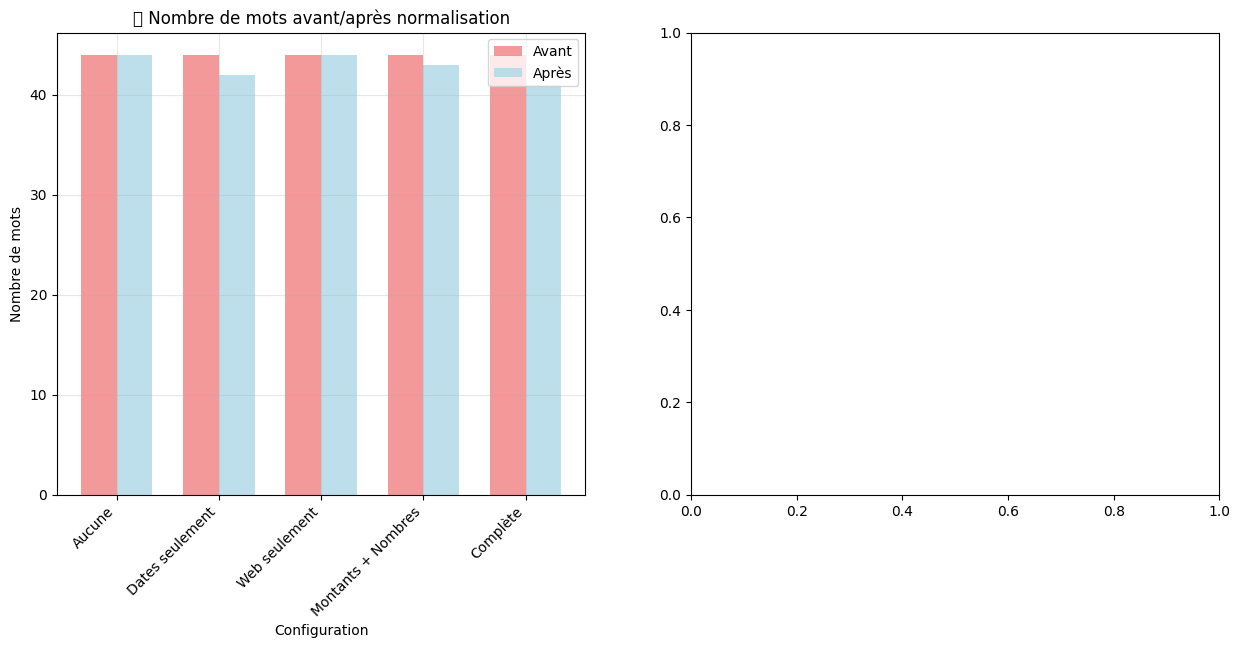

This chart was generated by the following Python code: (Note: this script raises an exception after producing the figure.)
# Installation des dépendances (si nécessaire)
# !pip install regex pandas matplotlib

import re
import pandas as pd
import matplotlib.pyplot as plt
from datetime import datetime
from typing import Dict, List, Tuple

# Configuration pour l'affichage
plt.style.use('default')
pd.set_option('display.max_columns', None)
pd.set_option('display.width', None)

print("✅ Imports réussis ! Prêt pour la normalisation avancée.")

# Exemples de dates en français
exemples_dates = [
    "3 mars 2024",
    "15 janvier 2023",
    "03/03/2024",
    "15/01/2023",
    "3 mars",
    "le 25 décembre",
    "2024-03-15",
    "mars 2024",
    "en janvier 2023"
]

print("📅 Exemples de dates à normaliser :")
for i, date in enumerate(exemples_dates, 1):
    print(f"{i:2d}. {date}")

class NormalisateurDates:
    """Classe pour normaliser les dates en français"""
    
    def __init__(self):
        # Dictionnaire des mois français
        self.mois_francais = {
            'janvier': '01', 'février': '02', 'mars': '03', 'avril': '04',
            'mai': '05', 'juin': '06', 'juillet': '07', 'août': '08',
            'septembre': '09', 'octobre': '10', 'novembre': '11', 'décembre': '12'
        }
        
        # Patterns regex pour différents formats
        self.patterns = [
            # Format: "3 mars 2024"
            r'\b(\d{1,2})\s+(janvier|février|mars|avril|mai|juin|juillet|août|septembre|octobre|novembre|décembre)\s+(\d{4})\b',
            # Format: "03/03/2024" ou "3/3/2024"
            r'\b(\d{1,2})/(\d{1,2})/(\d{4})\b',
            # Format: "2024-03-15"
            r'\b(\d{4})-(\d{1,2})-(\d{1,2})\b',
            # Format: "le 25 décembre"
            r'\ble\s+(\d{1,2})\s+(janvier|février|mars|avril|mai|juin|juillet|août|septembre|octobre|novembre|décembre)\b',
        ]
    
    def normaliser_texte(self, texte: str, remplacer_par: str = "DATE") -> str:
        """
        Normalise toutes les dates dans un texte
        
        Args:
            texte: Le texte à traiter
            remplacer_par: Token de remplacement (défaut: "DATE")
        
        Returns:
            Texte avec dates normalisées
        """
        resultat = texte
        
        for pattern in self.patterns:
            resultat = re.sub(pattern, remplacer_par, resultat, flags=re.IGNORECASE)
        
        return resultat
    
    def detecter_dates(self, texte: str) -> List[str]:
        """
        Détecte toutes les dates dans un texte
        
        Returns:
            Liste des dates trouvées
        """
        dates_trouvees = []
        
        for pattern in self.patterns:
            matches = re.findall(pattern, texte, re.IGNORECASE)
            for match in matches:
                if isinstance(match, tuple):
                    dates_trouvees.extend([m for m in match if m])
                else:
                    dates_trouvees.append(match)
        
        return dates_trouvees

# Test du normalisateur de dates
normalisateur_dates = NormalisateurDates()

print("🧪 Test du normalisateur de dates :")
print("=" * 50)

texte_test = "Rendez-vous le 15 mars 2024 à 14h30. Le 03/01/2023 était un mardi."
print(f"📝 Texte original : {texte_test}")
print(f"🔧 Après normalisation : {normalisateur_dates.normaliser_texte(texte_test)}")
print(f"🔍 Dates détectées : {normalisateur_dates.detecter_dates(texte_test)}")

# Exemples de montants
exemples_montants = [
    "1.500,50€",
    "1500.5 euros",
    "25€",
    "€25",
    "25 EUR",
    "25 dollars",
    "$25",
    "25$",
    "2 000 €",
    "15,99€",
    "1 million d'euros",
    "vingt euros"
]

print("💰 Exemples de montants à normaliser :")
for i, montant in enumerate(exemples_montants, 1):
    print(f"{i:2d}. {montant}")

class NormalisateurMontants:
    """Classe pour normaliser les montants"""
    
    def __init__(self):
        # Patterns pour différents formats de montants
        self.patterns = [
            # Format français: "1.500,50€" ou "1 500,50 €"
            r'\b\d{1,3}(?:[.\s]\d{3})*,\d{2}\s*€?\b',
            # Format anglais: "1,500.50" ou "$1500.50"
            r'\$?\b\d{1,3}(?:,\d{3})*\.\d{2}\b',
            # Montants simples: "25€", "€25", "25 euros"
            r'\b\d+(?:\.\d+)?\s*(?:€|euros?|EUR|dollars?|\$)\b',
            r'\b(?:€|\$)\d+(?:\.\d+)?\b',
            # Montants en lettres approximatifs
            r'\b(?:un|deux|trois|quatre|cinq|six|sept|huit|neuf|dix|vingt|trente|quarante|cinquante|cent|mille|million)\s+(?:euros?|dollars?)\b',
        ]
    
    def normaliser_texte(self, texte: str, remplacer_par: str = "MONTANT") -> str:
        """
        Normalise tous les montants dans un texte
        """
        resultat = texte
        
        for pattern in self.patterns:
            resultat = re.sub(pattern, remplacer_par, resultat, flags=re.IGNORECASE)
        
        return resultat
    
    def detecter_montants(self, texte: str) -> List[str]:
        """
        Détecte tous les montants dans un texte
        """
        montants_trouves = []
        
        for pattern in self.patterns:
            matches = re.findall(pattern, texte, re.IGNORECASE)
            montants_trouves.extend(matches)
        
        return montants_trouves

# Test du normalisateur de montants
normalisateur_montants = NormalisateurMontants()

print("🧪 Test du normalisateur de montants :")
print("=" * 50)

texte_test = "Le produit coûte 1.299,99€ en promo au lieu de 1500 euros. Livraison : 5,99€."
print(f"📝 Texte original : {texte_test}")
print(f"🔧 Après normalisation : {normalisateur_montants.normaliser_texte(texte_test)}")
print(f"🔍 Montants détectés : {normalisateur_montants.detecter_montants(texte_test)}")

class NormalisateurWeb:
    """Classe pour normaliser emails, URLs et mentions"""
    
    def __init__(self):
        # Patterns pour les éléments web
        self.patterns = {
            'email': r'\b[A-Za-z0-9._%+-]+@[A-Za-z0-9.-]+\.[A-Z|a-z]{2,}\b',
            'url': r'https?://[^\s<>"\[\]{}|\\^`]+',
            'url_www': r'www\.[^\s<>"\[\]{}|\\^`]+',
            'mention': r'@\w+',
            'hashtag': r'#\w+'
        }
    
    def normaliser_texte(self, texte: str, 
                        remplacements: Dict[str, str] = None) -> str:
        """
        Normalise les éléments web dans un texte
        
        Args:
            texte: Texte à traiter
            remplacements: Dictionnaire des remplacements personnalisés
        """
        if remplacements is None:
            remplacements = {
                'email': 'EMAIL',
                'url': 'URL',
                'url_www': 'URL',
                'mention': 'MENTION',
                'hashtag': 'HASHTAG'
            }
        
        resultat = texte
        
        for type_element, pattern in self.patterns.items():
            if type_element in remplacements:
                resultat = re.sub(pattern, remplacements[type_element], resultat)
        
        return resultat
    
    def detecter_elements(self, texte: str) -> Dict[str, List[str]]:
        """
        Détecte tous les éléments web dans un texte
        """
        elements_trouves = {}
        
        for type_element, pattern in self.patterns.items():
            matches = re.findall(pattern, texte)
            if matches:
                elements_trouves[type_element] = matches
        
        return elements_trouves

# Test du normalisateur web
normalisateur_web = NormalisateurWeb()

print("🧪 Test du normalisateur web :")
print("=" * 50)

texte_test = "Contactez-moi à jean.dupont@example.fr ou sur https://example.com. Suivez @moncompte #nlp"
print(f"📝 Texte original : {texte_test}")
print(f"🔧 Après normalisation : {normalisateur_web.normaliser_texte(texte_test)}")
print(f"🔍 Éléments détectés : {normalisateur_web.detecter_elements(texte_test)}")

# Exemples de numéros de téléphone français
exemples_telephones = [
    "01 23 45 67 89",
    "01.23.45.67.89",
    "01-23-45-67-89",
    "0123456789",
    "+33 1 23 45 67 89",
    "+33123456789",
    "06 12 34 56 78",  # Mobile
    "09 12 34 56 78",  # Numéro spéciaux
    "0800 12 34 56"    # Numéro vert
]

print("📱 Exemples de téléphones français :")
for i, tel in enumerate(exemples_telephones, 1):
    print(f"{i:2d}. {tel}")

class NormalisateurTelephones:
    """Classe pour normaliser les numéros de téléphone français"""
    
    def __init__(self):
        # Patterns pour les téléphones français
        self.patterns = [
            # Format international: "+33 1 23 45 67 89"
            r'\+33\s?[1-9](?:[\s.-]?\d{2}){4}\b',
            # Format national avec espaces: "01 23 45 67 89"
            r'\b0[1-9](?:\s\d{2}){4}\b',
            # Format avec points: "01.23.45.67.89"
            r'\b0[1-9](?:\.\d{2}){4}\b',
            # Format avec tirets: "01-23-45-67-89"
            r'\b0[1-9](?:-\d{2}){4}\b',
            # Format compact: "0123456789"
            r'\b0[1-9]\d{8}\b',
            # Numéros verts et spéciaux
            r'\b0800\s?\d{2}\s?\d{2}\s?\d{2}\b'
        ]
    
    def normaliser_texte(self, texte: str, remplacer_par: str = "TELEPHONE") -> str:
        """
        Normalise tous les téléphones dans un texte
        """
        resultat = texte
        
        for pattern in self.patterns:
            resultat = re.sub(pattern, remplacer_par, resultat)
        
        return resultat
    
    def detecter_telephones(self, texte: str) -> List[str]:
        """
        Détecte tous les téléphones dans un texte
        """
        telephones_trouves = []
        
        for pattern in self.patterns:
            matches = re.findall(pattern, texte)
            telephones_trouves.extend(matches)
        
        return telephones_trouves
    
    def valider_telephone(self, telephone: str) -> bool:
        """
        Valide si un téléphone français est correct
        """
        # Nettoyer le numéro
        numero_propre = re.sub(r'[^\d+]', '', telephone)
        
        # Vérifications basiques
        if numero_propre.startswith('+33'):
            return len(numero_propre) == 12 and numero_propre[3] in '123456789'
        elif numero_propre.startswith('0'):
            return len(numero_propre) == 10 and numero_propre[1] in '123456789'
        
        return False

# Test du normalisateur de téléphones
normalisateur_tel = NormalisateurTelephones()

print("🧪 Test du normalisateur de téléphones :")
print("=" * 50)

texte_test = "Appelez-moi au 01.23.45.67.89 ou au +33 6 12 34 56 78 après 18h."
print(f"📝 Texte original : {texte_test}")
print(f"🔧 Après normalisation : {normalisateur_tel.normaliser_texte(texte_test)}")
print(f"🔍 Téléphones détectés : {normalisateur_tel.detecter_telephones(texte_test)}")

# Test de validation
print("\n✅ Tests de validation :")
for tel in exemples_telephones[:5]:
    valide = normalisateur_tel.valider_telephone(tel)
    print(f"  {tel:<20} → {'✅ Valide' if valide else '❌ Invalide'}")

class NormalisateurNombres:
    """Classe pour normaliser les nombres"""
    
    def __init__(self):
        # Dictionnaire des nombres en lettres
        self.nombres_lettres = {
            'zéro': '0', 'un': '1', 'deux': '2', 'trois': '3', 'quatre': '4',
            'cinq': '5', 'six': '6', 'sept': '7', 'huit': '8', 'neuf': '9',
            'dix': '10', 'onze': '11', 'douze': '12', 'treize': '13',
            'quatorze': '14', 'quinze': '15', 'seize': '16',
            'vingt': '20', 'trente': '30', 'quarante': '40',
            'cinquante': '50', 'soixante': '60', 'soixante-dix': '70',
            'quatre-vingts': '80', 'quatre-vingt-dix': '90',
            'cent': '100', 'mille': '1000', 'million': '1000000'
        }
        
        # Patterns pour différents formats de nombres
        self.patterns = [
            # Nombres avec séparateurs: "1 000", "1.000", "1,000"
            r'\b\d{1,3}(?:[.\s,]\d{3})+\b',
            # Nombres décimaux: "1.5", "1,5"
            r'\b\d+[.,]\d+\b',
            # Nombres simples: "123"
            r'\b\d+\b',
        ]
    
    def normaliser_nombres_lettres(self, texte: str) -> str:
        """
        Convertit les nombres en lettres en chiffres
        """
        resultat = texte.lower()
        
        # Remplacer les nombres en lettres par leurs équivalents chiffrés
        for mot, chiffre in self.nombres_lettres.items():
            pattern = r'\b' + re.escape(mot) + r'\b'
            resultat = re.sub(pattern, chiffre, resultat)
        
        return resultat
    
    def normaliser_texte(self, texte: str, 
                        remplacer_par: str = "NOMBRE",
                        convertir_lettres: bool = True) -> str:
        """
        Normalise tous les nombres dans un texte
        """
        resultat = texte
        
        # Convertir d'abord les nombres en lettres
        if convertir_lettres:
            resultat = self.normaliser_nombres_lettres(resultat)
        
        # Remplacer tous les nombres par le token
        for pattern in self.patterns:
            resultat = re.sub(pattern, remplacer_par, resultat)
        
        return resultat
    
    def detecter_nombres(self, texte: str) -> Dict[str, List[str]]:
        """
        Détecte tous les nombres dans un texte
        """
        nombres_trouves = {'chiffres': [], 'lettres': []}
        
        # Détecter les nombres en chiffres
        for pattern in self.patterns:
            matches = re.findall(pattern, texte)
            nombres_trouves['chiffres'].extend(matches)
        
        # Détecter les nombres en lettres
        for mot in self.nombres_lettres.keys():
            pattern = r'\b' + re.escape(mot) + r'\b'
            if re.search(pattern, texte.lower()):
                nombres_trouves['lettres'].append(mot)
        
        return nombres_trouves

# Test du normalisateur de nombres
normalisateur_nombres = NormalisateurNombres()

print("🧪 Test du normalisateur de nombres :")
print("=" * 50)

texte_test = "J'ai acheté trois produits pour 1.250 euros, soit environ mille euros chacun."
print(f"📝 Texte original : {texte_test}")
print(f"🔧 Après conversion lettres→chiffres : {normalisateur_nombres.normaliser_nombres_lettres(texte_test)}")
print(f"🔧 Après normalisation complète : {normalisateur_nombres.normaliser_texte(texte_test)}")
print(f"🔍 Nombres détectés : {normalisateur_nombres.detecter_nombres(texte_test)}")

class NormalisateurComplet:
    """Normalisateur qui combine toutes les techniques"""
    
    def __init__(self, 
                 normaliser_dates: bool = True,
                 normaliser_montants: bool = True,
                 normaliser_web: bool = True,
                 normaliser_telephones: bool = True,
                 normaliser_nombres: bool = True):
        """
        Initialise le normalisateur avec les options choisies
        """
        self.config = {
            'dates': normaliser_dates,
            'montants': normaliser_montants,
            'web': normaliser_web,
            'telephones': normaliser_telephones,
            'nombres': normaliser_nombres
        }
        
        # Initialiser les normalisateurs spécialisés
        if self.config['dates']:
            self.norm_dates = NormalisateurDates()
        if self.config['montants']:
            self.norm_montants = NormalisateurMontants()
        if self.config['web']:
            self.norm_web = NormalisateurWeb()
        if self.config['telephones']:
            self.norm_tel = NormalisateurTelephones()
        if self.config['nombres']:
            self.norm_nombres = NormalisateurNombres()
    
    def normaliser_texte(self, texte: str, verbose: bool = False) -> str:
        """
        Applique toutes les normalisations configurées
        
        Args:
            texte: Texte à normaliser
            verbose: Affiche les étapes si True
        
        Returns:
            Texte normalisé
        """
        resultat = texte
        etapes = [f"📝 Original: {resultat}"]
        
        # Appliquer les normalisations dans l'ordre
        if self.config['dates']:
            resultat = self.norm_dates.normaliser_texte(resultat)
            etapes.append(f"📅 Dates: {resultat}")
        
        if self.config['montants']:
            resultat = self.norm_montants.normaliser_texte(resultat)
            etapes.append(f"💰 Montants: {resultat}")
        
        if self.config['telephones']:
            resultat = self.norm_tel.normaliser_texte(resultat)
            etapes.append(f"📱 Téléphones: {resultat}")
        
        if self.config['web']:
            resultat = self.norm_web.normaliser_texte(resultat)
            etapes.append(f"🌐 Web: {resultat}")
        
        if self.config['nombres']:
            resultat = self.norm_nombres.normaliser_texte(resultat)
            etapes.append(f"🔢 Nombres: {resultat}")
        
        if verbose:
            for etape in etapes:
                print(etape)
        
        return resultat
    
    def analyser_texte(self, texte: str) -> Dict:
        """
        Analyse complète d'un texte
        
        Returns:
            Dictionnaire avec statistiques et éléments détectés
        """
        analyse = {
            'texte_original': texte,
            'texte_normalise': self.normaliser_texte(texte),
            'statistiques': {},
            'elements_detectes': {}
        }
        
        # Compter les mots avant/après
        mots_avant = len(texte.split())
        mots_apres = len(analyse['texte_normalise'].split())
        
        analyse['statistiques'] = {
            'mots_avant': mots_avant,
            'mots_apres': mots_apres,
            'reduction_mots': mots_avant - mots_apres,
            'pourcentage_reduction': round((mots_avant - mots_apres) / mots_avant * 100, 1) if mots_avant > 0 else 0
        }
        
        # Détecter les éléments
        if self.config['dates']:
            analyse['elements_detectes']['dates'] = self.norm_dates.detecter_dates(texte)
        if self.config['montants']:
            analyse['elements_detectes']['montants'] = self.norm_montants.detecter_montants(texte)
        if self.config['web']:
            analyse['elements_detectes']['web'] = self.norm_web.detecter_elements(texte)
        if self.config['telephones']:
            analyse['elements_detectes']['telephones'] = self.norm_tel.detecter_telephones(texte)
        if self.config['nombres']:
            analyse['elements_detectes']['nombres'] = self.norm_nombres.detecter_nombres(texte)
        
        return analyse

# Test du normalisateur complet
normalisateur_complet = NormalisateurComplet()

print("🚀 Test du normalisateur complet :")
print("=" * 70)

# Exemples de textes réels à normaliser
textes_exemples = [
    "Rendez-vous le 15 mars 2024 à 14h30. Contactez-moi au 01.23.45.67.89 ou jean.dupont@email.fr. Budget : 1.500,50€.",
    "Super promotion ! -50% sur https://boutique.com jusqu'au 31/12/2023. Livraison gratuite dès 50€. #promo @followers",
    "Facture n°123 du 01/01/2024. Montant TTC : deux mille euros. Contact : +33 6 12 34 56 78.",
    "Voir www.example.com pour plus d'infos. Prix : $99.99 ou 89,99€. Tél : 0800 12 34 56."
]

print("🎯 EXERCICES PRATIQUES")
print("=" * 50)

for i, texte in enumerate(textes_exemples, 1):
    print(f"\n📝 **Exemple {i}:**")
    print(f"Original : {texte}")
    
    # Analyse complète
    analyse = normalisateur_complet.analyser_texte(texte)
    
    print(f"Normalisé : {analyse['texte_normalise']}")
    print(f"📊 Stats : {analyse['statistiques']['reduction_mots']} mots supprimés ({analyse['statistiques']['pourcentage_reduction']}%)")
    
    # Afficher les éléments détectés
    elements = analyse['elements_detectes']
    if any(elements.values()):
        print("🔍 Éléments détectés :")
        for type_elem, contenu in elements.items():
            if contenu:
                print(f"  • {type_elem}: {contenu}")

# 🎯 EXERCICE INTERACTIF
# Modifiez ce texte avec vos propres exemples

mon_texte = """
Écrivez ici votre texte à normaliser...
Exemples d'éléments à inclure :
- Dates : le 25 décembre 2024
- Montants : 99,99€ ou vingt euros
- Emails : test@example.com
- URLs : https://example.com
- Téléphones : 01 23 45 67 89
- Nombres : mille ou 1000
"""

# Configuration personnalisée du normalisateur
mon_normalisateur = NormalisateurComplet(
    normaliser_dates=True,
    normaliser_montants=True,
    normaliser_web=True,
    normaliser_telephones=True,
    normaliser_nombres=True
)

# Test avec affichage des étapes
print("🔍 VOTRE TEST PERSONNALISÉ :")
print("=" * 50)
resultat = mon_normalisateur.normaliser_texte(mon_texte.strip(), verbose=True)

print(f"\n✅ **Résultat final :**\n{resultat}")

# Créer différentes configurations de normalisateurs
configs = {
    'Aucune': NormalisateurComplet(False, False, False, False, False),
    'Dates seulement': NormalisateurComplet(True, False, False, False, False),
    'Web seulement': NormalisateurComplet(False, False, True, False, False),
    'Montants + Nombres': NormalisateurComplet(False, True, False, False, True),
    'Complète': NormalisateurComplet(True, True, True, True, True)
}

# Texte de test complexe
texte_test_complexe = """
Bonjour ! Rendez-vous le 15 mars 2024 à 14h30 pour discuter du budget de mille euros.
Contactez-moi à marie.dupont@entreprise.fr ou au 01.23.45.67.89.
Voir aussi notre site https://entreprise.com pour plus d'infos.
Promotion : -20% soit 199,99€ au lieu de 250€ jusqu'au 31/12/2023.
Suivez-nous @entreprise #innovation
""".strip()

print("📊 ANALYSE COMPARATIVE DES CONFIGURATIONS")
print("=" * 60)
print(f"📝 Texte original ({len(texte_test_complexe.split())} mots) :")
print(texte_test_complexe)
print()

# Tableau comparatif
resultats = []

for nom_config, normalisateur in configs.items():
    analyse = normalisateur.analyser_texte(texte_test_complexe)
    
    resultats.append({
        'Configuration': nom_config,
        'Mots avant': analyse['statistiques']['mots_avant'],
        'Mots après': analyse['statistiques']['mots_apres'],
        'Réduction': analyse['statistiques']['reduction_mots'],
        '% Réduction': analyse['statistiques']['pourcentage_reduction']
    })
    
    print(f"🔧 **{nom_config}** ({analyse['statistiques']['mots_apres']} mots, -{analyse['statistiques']['pourcentage_reduction']}%) :")
    print(f"   {analyse['texte_normalise']}")
    print()

# Créer un DataFrame pour l'analyse
df_resultats = pd.DataFrame(resultats)
print("📈 **TABLEAU RÉCAPITULATIF :**")
print(df_resultats.to_string(index=False))

# Visualisation des résultats
fig, (ax1, ax2) = plt.subplots(1, 2, figsize=(15, 6))

# Graphique 1: Nombre de mots
configs_noms = df_resultats['Configuration']
mots_avant = df_resultats['Mots avant']
mots_apres = df_resultats['Mots après']

x = range(len(configs_noms))
width = 0.35

ax1.bar([i - width/2 for i in x], mots_avant, width, label='Avant', color='lightcoral', alpha=0.8)
ax1.bar([i + width/2 for i in x], mots_apres, width, label='Après', color='lightblue', alpha=0.8)

ax1.set_xlabel('Configuration')
ax1.set_ylabel('Nombre de mots')
ax1.set_title('📊 Nombre de mots avant/après normalisation')
ax1.set_xticks(x)
ax1.set_xticklabels(configs_noms, rotation=45, ha='right')
ax1.legend()
ax1.grid(True, alpha=0.3)

# Graphique 2: Pourcentage de réduction
pourcentages = df_resultats['% Réduction']
colors = plt.cm.viridis(np.linspace(0, 1, len(pourcentages)))

bars = ax2.bar(configs_noms, pourcentages, color=colors, alpha=0.8)
ax2.set_xlabel('Configuration')
ax2.set_ylabel('% de réduction')
ax2.set_title('📉 Pourcentage de réduction du vocabulaire')
ax2.set_xticklabels(configs_noms, rotation=45, ha='right')
ax2.grid(True, alpha=0.3)

# Ajouter les valeurs sur les barres
for bar, pct in zip(bars, pourcentages):
    if pct > 0:
        ax2.text(bar.get_x() + bar.get_width()/2, bar.get_height() + 0.5, 
                f'{pct}%', ha='center', va='bottom', fontweight='bold')

plt.tight_layout()
plt.show()

print("\n💡 **OBSERVATIONS :**")
print(f"• La configuration complète réduit le vocabulaire de {df_resultats.loc[df_resultats['Configuration'] == 'Complète', '% Réduction'].iloc[0]}%")
print(f"• La normalisation web seule a un impact de {df_resultats.loc[df_resultats['Configuration'] == 'Web seulement', '% Réduction'].iloc[0]}%")
print("• Chaque type de normalisation contribue différemment selon le contenu du texte")

# 🎯 Exercice final : Créez votre normalisateur personnalisé

def creer_normalisateur_personnalise(domaine: str):
    """
    Crée un normalisateur adapté à un domaine spécifique
    """
    configs_domaines = {
        'ecommerce': {
            'dates': True, 'montants': False, 'web': True, 
            'telephones': True, 'nombres': True
        },
        'medical': {
            'dates': False, 'montants': True, 'web': True, 
            'telephones': True, 'nombres': False
        },
        'finance': {
            'dates': True, 'montants': False, 'web': True, 
            'telephones': True, 'nombres': False
        },
        'media': {
            'dates': True, 'montants': True, 'web': True, 
            'telephones': True, 'nombres': True
        },
        'general': {
            'dates': True, 'montants': True, 'web': True, 
            'telephones': True, 'nombres': True
        }
    }
    
    config = configs_domaines.get(domaine, configs_domaines['general'])
    
    return NormalisateurComplet(
        normaliser_dates=config['dates'],
        normaliser_montants=config['montants'],
        normaliser_web=config['web'],
        normaliser_telephones=config['telephones'],
        normaliser_nombres=config['nombres']
    )

# Test des normalisateurs spécialisés
domaines = ['ecommerce', 'medical', 'finance', 'media']
texte_test = "Consultation le 15/03/2024. Coût : 50€. Contact : 01.23.45.67.89. Voir www.hopital.fr"

print("🎯 NORMALISATEURS SPÉCIALISÉS PAR DOMAINE")
print("=" * 60)
print(f"📝 Texte : {texte_test}\n")

for domaine in domaines:
    norm = creer_normalisateur_personnalise(domaine)
    resultat = norm.normaliser_texte(texte_test)
    print(f"🏷️  **{domaine.capitalize()}** : {resultat}")

print("\n💡 Notez les différences selon le domaine d'application !")